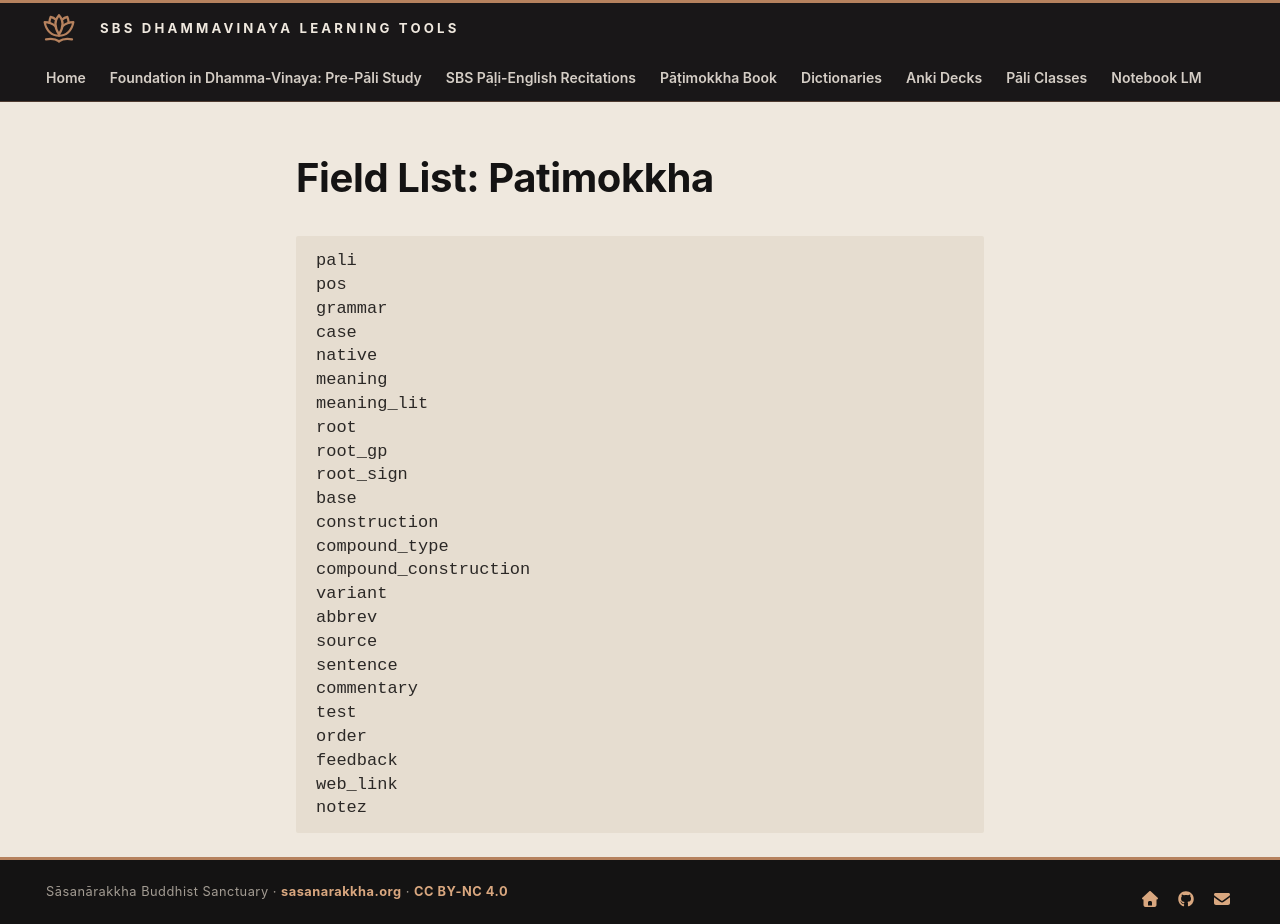

repository: sasanarakkha/study-tools · page: 5-anki/field-lists/field-list-pat/index.html · generator: mkdocs

# Field List: Patimokkha

```
pali
pos
grammar
case
native
meaning
meaning_lit
root
root_gp
root_sign
base
construction
compound_type
compound_construction
variant
abbrev
source
sentence
commentary
test
order
feedback
web_link
notez
```
